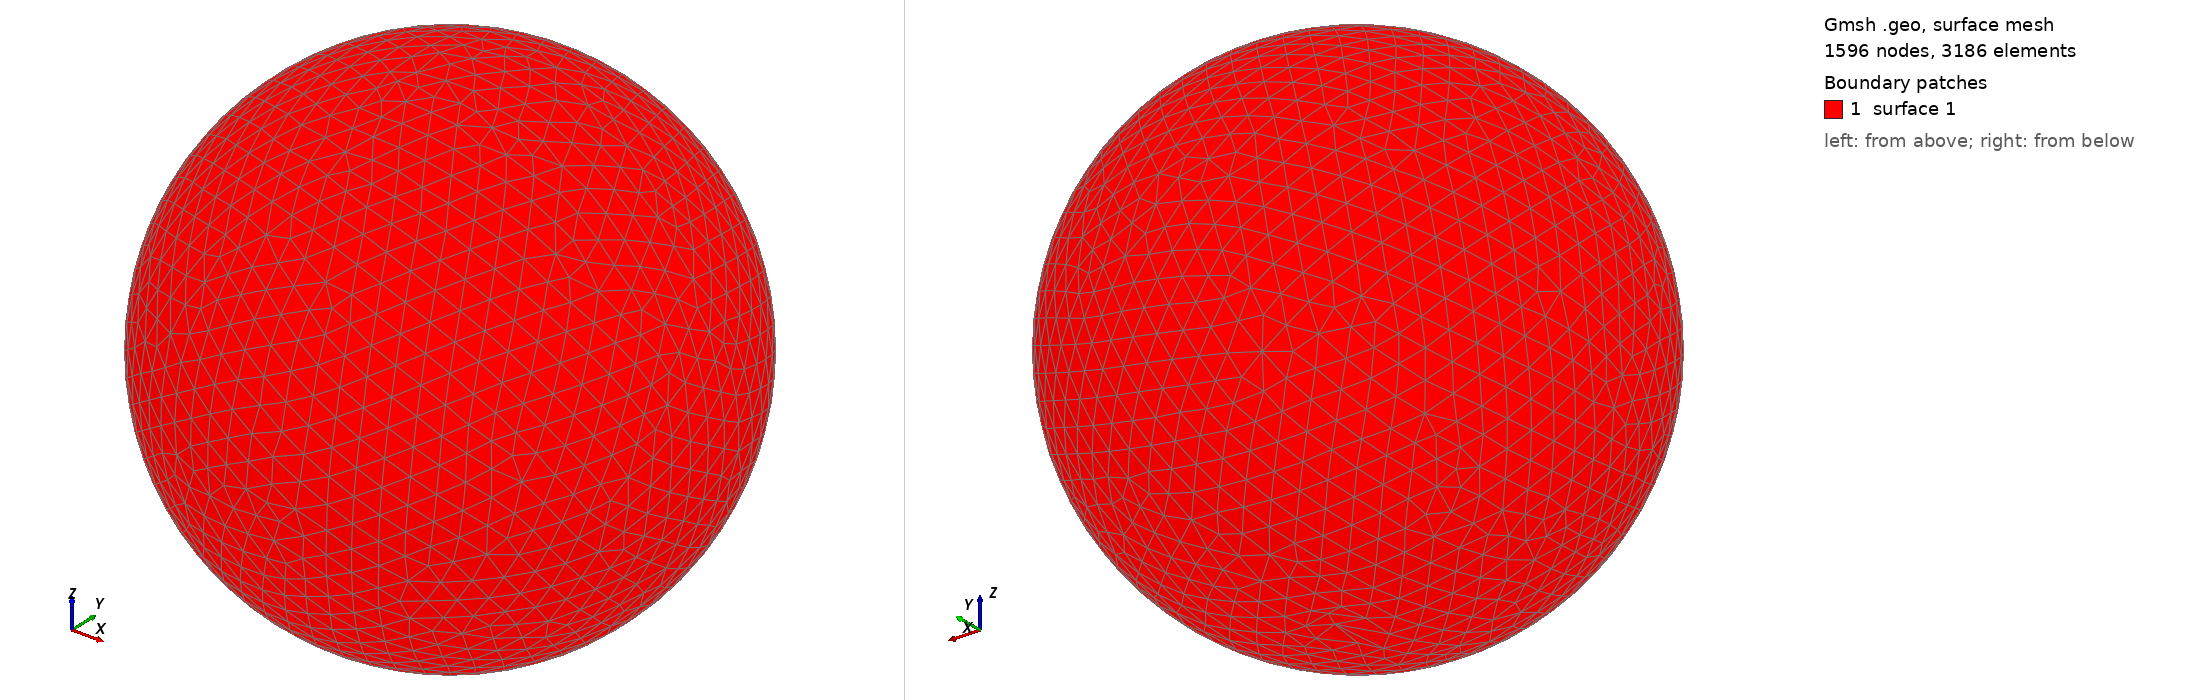

Gmsh geometry script, surface-meshed: 1596 nodes, 3186 surface elements. Boundary patches (legend numbers): 1 surface 1. Left view from above one corner, right view from below the opposite corner. The script declares no physical surfaces, so the legend lists its geometric surfaces. The drawing asked Gmsh for element sizes between 1% and 20% of the model's largest extent; the script's own settings can give other sizes.

=== shot2635.geo (drawn) ===
SetFactory("OpenCASCADE");
Point(1) = {0,0,0,0};
Sphere(1) = {0,0,0,0.67060000};
MeshSize{ PointsOf{ Surface{:}; } } = 0.067060000;
Mesh.ElementOrder=1;
Mesh.Format=39;
